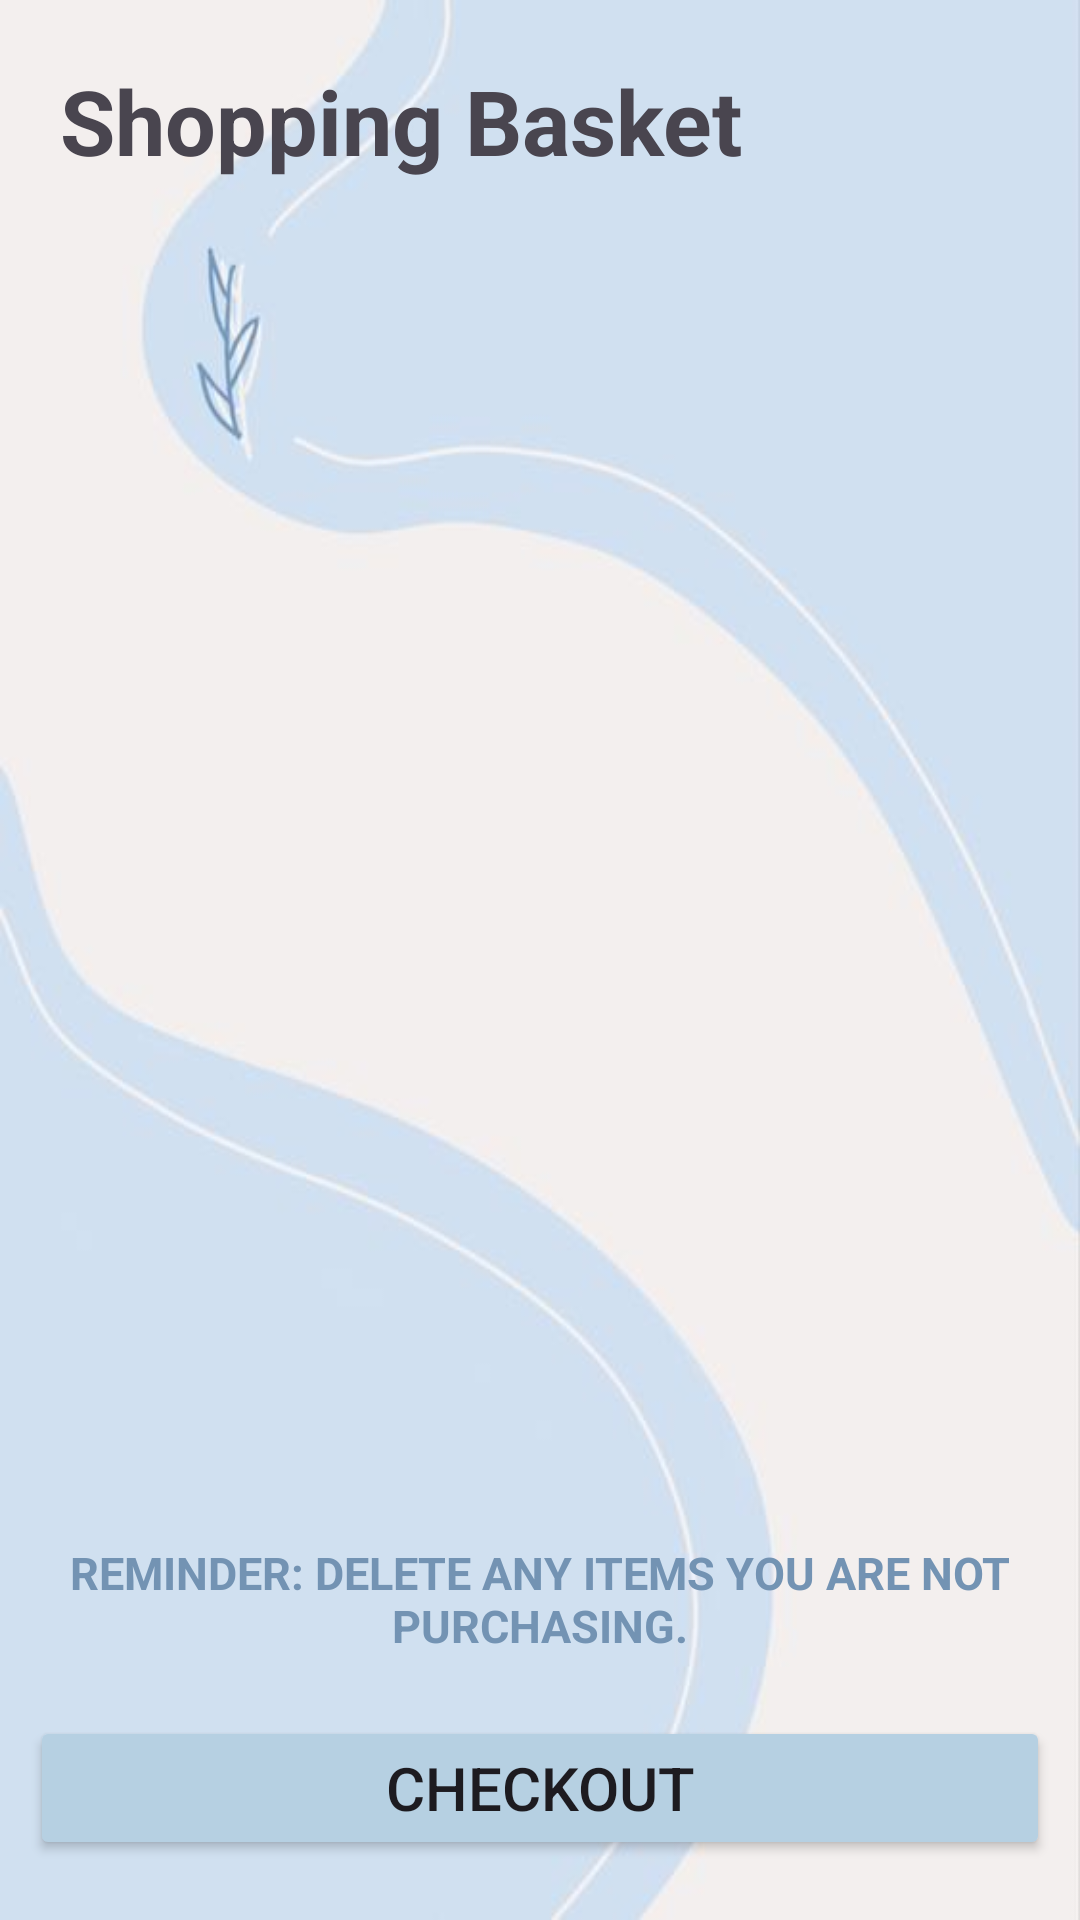

Write the Android layout XML for this screen, with the resource values it uses.
<!-- AndroidManifest.xml: application theme Theme.Roommateshopping -->
<!-- res/layout/fragment_shopping_basket.xml -->
<LinearLayout xmlns:android="http://schemas.android.com/apk/res/android"
    android:layout_width="match_parent"
    android:layout_height="match_parent"
    android:background="@drawable/blue_background"
    android:orientation="vertical">

    <TextView
        android:id="@+id/fragment_title"
        android:layout_width="wrap_content"
        android:layout_height="wrap_content"
        android:padding="20dp"
        android:text="Shopping Basket"
        android:textSize="30sp"
        android:textStyle="bold"/>

    <androidx.recyclerview.widget.RecyclerView
        android:id="@+id/recycler_view_shopping_basket"
        android:layout_width="match_parent"
        android:layout_height="0dp"
        android:layout_weight="1"
        android:padding="16dp" />

    <TextView
        android:id="@+id/purchase_instructions"
        android:layout_width="wrap_content"
        android:layout_height="wrap_content"
        android:textAllCaps="true"
        android:text="REMINDER: Delete any items you are not purchasing."
        android:textSize="15sp"
        android:padding="20dp"
        android:textColor="@color/blueGray"
        android:gravity="center"
        android:textStyle="bold"/>

    <Button
        android:id="@+id/checkout_button"
        android:layout_width="match_parent"
        android:layout_height="wrap_content"
        android:layout_marginStart="10dp"
        android:layout_marginEnd="10dp"
        android:textAllCaps="true"
        android:textSize="20sp"
        android:layout_marginBottom="20dp"
        android:backgroundTint="@color/powderBlue"
        android:text="Checkout" />
</LinearLayout>
<!-- resources referenced by this layout -->
<resources>
  <color name="blueGray">#7393B3</color>
  <color name="powderBlue">#B6D0E2</color>
  <!-- drawable blue_background: jpg bitmap (drawable, 11064 bytes) -->
  <style name="Theme.Roommateshopping" parent="Base.Theme.Roommateshopping" />
  <style name="Base.Theme.Roommateshopping" parent="Theme.Material3.DayNight.NoActionBar">
          
          
      </style>
</resources>
